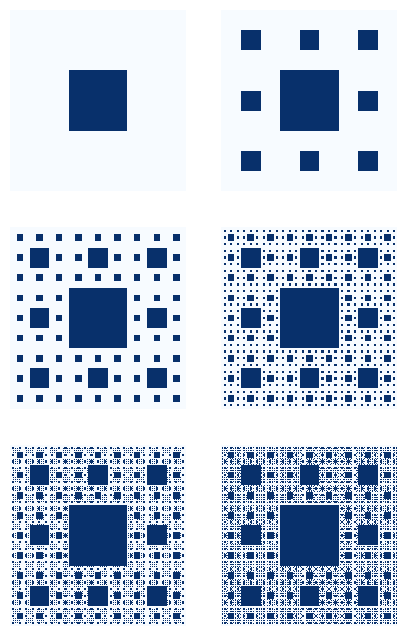

The matplotlib source for this figure:
"""
Reference: 
https://github.com/Quentin18/Matplotlib-fractals
"""
import sys
import numpy as np
import matplotlib.pyplot as plt


def sierpinskiCarpet(n):
    n += 1
    T = np.ones((3**n, 3**n))
    a = n
    start = 1
    step = 3
    size = 1
    while a > 0:
        for i in range(start, 3**n, step):
            for j in range(start, 3**n, step):
                for k in range(size):
                    for l in range(size):
                        T[i + k, j + l] = 0
        a -= 1
        start *= 3
        step *= 3
        size *= 3
    
    return T


fig = plt.figure(figsize = (5,8))

for idx in range(6):

    ax = plt.subplot(3,2,idx + 1)
    T = sierpinskiCarpet(idx)
    
    ax.pcolormesh(T, cmap='Blues_r', rasterized = True)
    ax.set_axis_off()
    
    #%%
    
plt.savefig('sierpinskiCarpet_higher_res.png', dpi=2000)    